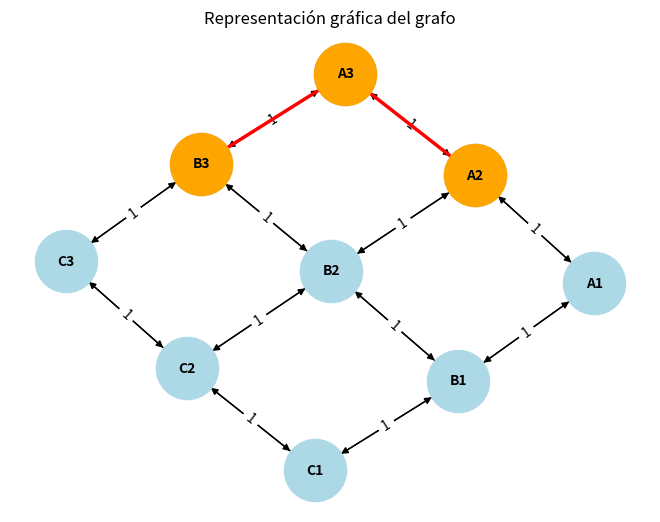

Write Python code to recreate this figure.
import heapq
import networkx as nx
import matplotlib.pyplot as plt


# Cada hilo debe de llamar a la funcion dijkstra, si queremos ser mas realistas pensaba en que deben de llamarlo cada que cruza una interseccion
# esto debido a que si hay una congestion, que tomen la desicion de ir por otro lado

def dijkstra(grafo, nodo_origen):
    # Inicializar las distancias mas cortas conocidas como infinito
    distancias = {nodo: float('inf') for nodo in grafo}
    distancias[nodo_origen] = 0 # La distancia de inicio con el nodo origen es 0

    # Diccionario para reconstruir caminos
    predecesores = {nodo: None for nodo in grafo}

    # Cola de prioridad para explorar los nodos, inicializada con el nodo origen
    cola_prioridad = [(0, nodo_origen)] # (distancia, nodo)

    # Mientras hay nodos por explorar
    while cola_prioridad:
        #obtener el nodo con la menor distancia conocida
        distancia_actual, nodo_actual = heapq.heappop(cola_prioridad)

        # Si la distancia actual es mayor que la registrada, continua
        if distancia_actual > distancias[nodo_actual]:
            continue

        # Explorar los vecinos del nodo actual
        for vecino, peso in grafo[nodo_actual].items():
            # Calcula la distancia al vecino a traves del nodo actual
            nueva_distancia = distancia_actual + peso

            if nueva_distancia < distancias[vecino]:
                distancias[vecino] = nueva_distancia
                # Guardar quién lleva al vecino
                predecesores[vecino] = nodo_actual
                #Agregar el vecino a la cola de prioridad
                heapq.heappush(cola_prioridad, (nueva_distancia, vecino))
    
    return distancias, predecesores

def reconstruir_camino(predecesores, origen, destino):
    camino = []
    actual = destino

    while actual is not None:
        camino.append(actual)
        actual = predecesores[actual]

    camino.reverse()

    # Validar si realmente se alcanzó el destino
    if camino[0] != origen:
        return None  # No hay camino

    return camino



def graficar_grafo(grafo, camino_resaltado=None):
    # Crear un grafo dirigido usando NetworkX
    G = nx.DiGraph()

    # Añadir los nodos y las aristas con pesos
    for nodo, vecinos in grafo.items():
        for vecino, peso in vecinos.items():
            G.add_edge(nodo, vecino, weight=peso)

    # Obtener las posiciones de los nodos para la gráfica
    # nx.spring_layout es un algoritmo de disposición (layout)
    pos = nx.spring_layout(G, seed=42)

    # Dibujar nodos y etiquetas
    nx.draw(
        G, 
        pos, 
        with_labels=True, 
        node_color='lightblue', 
        node_size=2000, 
        font_size=10, 
        font_weight='bold'
    )

    # Dibujar las etiquetas de las aristas (pesos)
    labels = nx.get_edge_attributes(G, 'weight')
    nx.draw_networkx_edge_labels(G, pos, edge_labels=labels, font_size=10)

    if camino_resaltado:
        # Crear lista de aristas del camino (ej: A->B, B->C)
        aristas_camino = list(zip(camino_resaltado, camino_resaltado[1:]))
        
        # Dibujar nodos del camino en rojo
        nx.draw_networkx_nodes(G, pos, nodelist=camino_resaltado, node_color='orange', node_size=2000)
        
        # Dibujar aristas del camino en rojo y más gruesas
        nx.draw_networkx_edges(G, pos, edgelist=aristas_camino, edge_color='red', width=2.5)
        
        print(f"\n--> Camino visualizado en el gráfico: {' -> '.join(camino_resaltado)}")

    # Mostrar la gráfica
    plt.title("Representación gráfica del grafo")
    plt.show()

# --- Ejemplo de uso del código ---

# Define el grafo en el formato esperado:
# {Origen: {Destino: Peso, ...}, ...}
grafo = {
    'A1': {'A2':1, 'B1':1},
    'A2': {'A1':1, 'B2':1, 'A3':1},
    'A3': {'A2':1, 'B3':1},
    'B1': {'A1':1, 'B2':1, 'C1':1},
    'B2': {'B1':1, 'B3':1, 'A2':1, 'C2':1},
    'B3': {'B2':1, 'A3':1, 'C3':1},
    'C1': {'C2':1, 'B1':1},
    'C2': {'C1':1, 'B2':1, 'C3':1},
    'C3': {'C2':1, 'B3':1},
}

origen = 'A2'
destino = 'B3'

# Ejecutar djkstra desde el nodo 'a'
distancias, predecesores = dijkstra(grafo, origen)
camino = reconstruir_camino(predecesores, origen, destino)
costo_total = distancias[destino]

if camino:
    print("----------------RESULTADOS----------------")
    print(f"Origen: {origen}")
    print(f"Destino: {destino}")
    print(f"Ruta más corta: {' -> '.join(camino)}")
    print(f"Costo total: {costo_total}")
    print("------------------------------------------")
    
    # 5. Graficamos con la ruta resaltada
    graficar_grafo(grafo, camino_resaltado=camino)
else:
    print(f"No existe un camino entre {origen} y {destino}")
